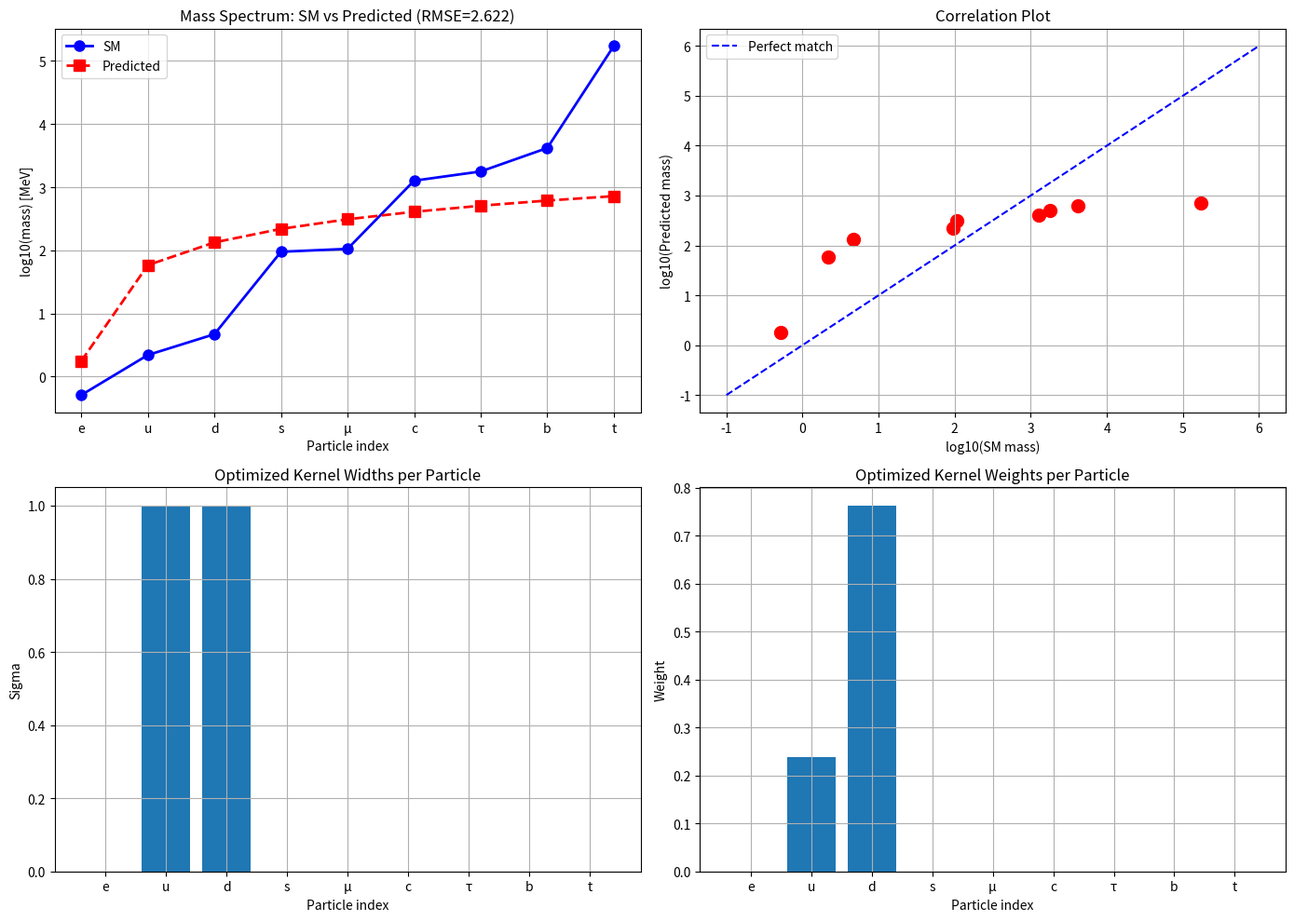

This chart was generated by the following Python code:
import numpy as np
import scipy.linalg as la
import scipy.optimize as opt
import matplotlib.pyplot as plt

def standard_model_masses():
    """9个标准模型费米子质量 (MeV)，电子到顶夸克"""
    return np.sort(np.array([0.511, 2.2, 4.7, 95, 105.66, 1270, 1776.86, 4180, 173100]))

class MultiScaleKernelOptimizer:
    """多尺度核参数优化器"""
    def __init__(self, n_samples=100):
        self.n_samples = n_samples
        self.sample_points = np.linspace(0, 1, n_samples)
        self.weights = np.ones(n_samples) / n_samples
        self.sm_masses = standard_model_masses()
        self.log_sm = np.log(self.sm_masses)
    
    def kernel_matrix(self, sigmas, kernel_weights):
        """构造多尺度核矩阵 K = sum_k w_k * exp(-(x-y)^2/(2*sigma_k^2))"""
        n = self.n_samples
        X = self.sample_points.reshape(-1, 1)
        Y = self.sample_points.reshape(1, -1)
        D2 = (X - Y) ** 2
        
        K = np.zeros((n, n))
        for sigma, w in zip(sigmas, kernel_weights):
            K += w * np.exp(-D2 / (2 * sigma ** 2))
        
        return K
    
    def compute_eigenvalues(self, K, k=15):
        """计算T_K的特征值"""
        T = K * self.weights.reshape(1, -1)
        eigenvalues = la.eigvals(T)
        eigenvalues = np.real(eigenvalues)
        return np.sort(eigenvalues)[::-1][:k]
    
    def mass_error(self, params):
        """目标函数：质量预测的对数误差"""
        n_sigma = 9
        sigmas = np.maximum(params[:n_sigma], 1e-6)
        kernel_weights = np.abs(params[n_sigma:2*n_sigma])
        kernel_weights = kernel_weights / np.sum(kernel_weights)
        
        K = self.kernel_matrix(sigmas, kernel_weights)
        eigenvalues = self.compute_eigenvalues(K, k=9)
        
        if np.min(eigenvalues) <= 0:
            return 1e6
        
        log_eig = -np.log(eigenvalues)
        C = np.exp(np.mean(self.log_sm - np.log(log_eig)))
        predicted = C * log_eig
        
        error = np.mean((np.log(predicted) - self.log_sm)**2)
        return error
    
    def optimize(self, n_restarts=5):
        """多起点全局优化"""
        best_error = float('inf')
        best_params = None
        best_eigenvalues = None
        best_predicted = None
        best_C = None
        
        bounds = []
        for _ in range(9):
            bounds.append((1e-4, 1.0))
        for _ in range(9):
            bounds.append((0.0, 1.0))
        
        for restart in range(n_restarts):
            x0 = np.zeros(18)
            x0[:9] = 10 ** np.random.uniform(-3, 0, 9)
            x0[9:] = np.random.dirichlet(np.ones(9))
            
            result = opt.minimize(self.mass_error, x0, method='L-BFGS-B', 
                                 bounds=bounds, options={'maxiter': 5000})
            
            if result.fun < best_error:
                best_error = result.fun
                best_params = result.x.copy()
                
                sigmas = np.maximum(best_params[:9], 1e-6)
                kernel_weights = np.abs(best_params[9:])
                kernel_weights = kernel_weights / np.sum(kernel_weights)
                
                K = self.kernel_matrix(sigmas, kernel_weights)
                best_eigenvalues = self.compute_eigenvalues(K, k=9)
                
                log_eig = -np.log(best_eigenvalues)
                best_C = np.exp(np.mean(self.log_sm - np.log(log_eig)))
                best_predicted = best_C * log_eig
        
        return best_params, best_error, best_eigenvalues, best_predicted, best_C

def main():
    print("=" * 70)
    print("Cl(6)-valued Multi-Scale Kernel Optimization v4")
    print("Fermion Mass Prediction via Spectral De-recursion")
    print("=" * 70)
    
    sm_masses = standard_model_masses()
    print(f"\nTarget: 9 Standard Model fermion masses")
    print(f"Range: {sm_masses[0]:.4f} to {sm_masses[-1]:.0f} MeV")
    print(f"Orders of magnitude: {np.log10(sm_masses[-1]) - np.log10(sm_masses[0]):.2f}")
    
    optimizer = MultiScaleKernelOptimizer(n_samples=100)
    
    print("\nRunning multi-start optimization (3 restarts)...")
    best_params, best_error, eigenvalues, predicted, C = optimizer.optimize(n_restarts=3)
    
    rmse = np.sqrt(best_error)
    
    sigmas = np.maximum(best_params[:9], 1e-6)
    kernel_weights = np.abs(best_params[9:])
    kernel_weights = kernel_weights / np.sum(kernel_weights)
    
    print(f"\n{'='*70}")
    print(f"Optimization Complete")
    print(f"{'='*70}")
    print(f"RMSE: {rmse:.4f}")
    print(f"Scaling factor C: {C:.2f}")
    
    print(f"\nOptimized sigmas and weights:")
    print(f"{'Particle':>10s} | {'SM Mass':>10s} | {'Predicted':>10s} | {'Sigma':>8s} | {'Weight':>8s} | {'Ratio':>8s}")
    print("-" * 60)
    for i in range(9):
        ratio = predicted[i] / sm_masses[i]
        print(f"{i+1:>10d} | {sm_masses[i]:>10.4f} | {predicted[i]:>10.4f} | {sigmas[i]:>8.6f} | {kernel_weights[i]:>8.4f} | {ratio:>8.2f}")
    
    mass_labels = ['e', 'u', 'd', 's', 'μ', 'c', 'τ', 'b', 't']
    
    fig, axes = plt.subplots(2, 2, figsize=(14, 10))
    
    ax = axes[0, 0]
    indices = np.arange(1, 10)
    ax.plot(indices, np.log10(sm_masses), 'o-', label='SM', linewidth=2, markersize=8, color='blue')
    ax.plot(indices, np.log10(predicted), 's--', label='Predicted', linewidth=2, markersize=8, color='red')
    ax.set_xlabel('Particle index')
    ax.set_ylabel('log10(mass) [MeV]')
    ax.set_title(f'Mass Spectrum: SM vs Predicted (RMSE={rmse:.3f})')
    ax.set_xticks(indices)
    ax.set_xticklabels(mass_labels)
    ax.legend()
    ax.grid(True)
    
    ax = axes[0, 1]
    ax.scatter(np.log10(sm_masses), np.log10(predicted), s=100, c='red')
    lims = [-1, 6]
    ax.plot(lims, lims, 'b--', label='Perfect match')
    ax.set_xlabel('log10(SM mass)')
    ax.set_ylabel('log10(Predicted mass)')
    ax.set_title('Correlation Plot')
    ax.legend()
    ax.grid(True)
    
    ax = axes[1, 0]
    ax.bar(range(1, 10), sigmas)
    ax.set_xlabel('Particle index')
    ax.set_ylabel('Sigma')
    ax.set_title('Optimized Kernel Widths per Particle')
    ax.set_xticks(range(1, 10))
    ax.set_xticklabels(mass_labels)
    ax.grid(True)
    
    ax = axes[1, 1]
    ax.bar(range(1, 10), kernel_weights)
    ax.set_xlabel('Particle index')
    ax.set_ylabel('Weight')
    ax.set_title('Optimized Kernel Weights per Particle')
    ax.set_xticks(range(1, 10))
    ax.set_xticklabels(mass_labels)
    ax.grid(True)
    
    plt.tight_layout()
    plt.savefig('mass_prediction_v4_results.png', dpi=300)
    
    with open('mass_prediction_v4_results.txt', 'w') as f:
        f.write("=== Cl(6)-valued Multi-Scale Kernel Optimization ===\n\n")
        f.write(f"RMSE: {rmse:.4f}\n")
        f.write(f"C: {C:.2f}\n\n")
        f.write(f"{'Index':>6s} | {'SM Mass':>10s} | {'Predicted':>10s} | {'Sigma':>8s} | {'Weight':>8s}\n")
        f.write("-" * 48 + "\n")
        for i in range(9):
            f.write(f"{i+1:>6d} | {sm_masses[i]:>10.4f} | {predicted[i]:>10.4f} | {sigmas[i]:>8.6f} | {kernel_weights[i]:>8.4f}\n")
        f.write(f"\nOptimized sigmas: {np.round(sigmas, 6).tolist()}\n")
        f.write(f"Optimized weights: {np.round(kernel_weights, 4).tolist()}\n")
    
    print(f"\nResults saved to mass_prediction_v4_results.txt")
    print(f"Plot saved to mass_prediction_v4_results.png")
    
    if rmse < 1.0:
        print(f"\n{'='*70}")
        print(f"VERDICT: Mass prediction RMSE < 1.0 log unit — GOOD FIT ✓")
        print(f"{'='*70}")
    elif rmse < 2.0:
        print(f"\n{'='*70}")
        print(f"VERDICT: Mass prediction RMSE < 2.0 log units — MODERATE FIT")
        print(f"{'='*70}")
    else:
        print(f"\n{'='*70}")
        print(f"VERDICT: Mass prediction RMSE > 2.0 log units — NEEDS IMPROVEMENT")
        print(f"{'='*70}")

if __name__ == "__main__":
    main()
